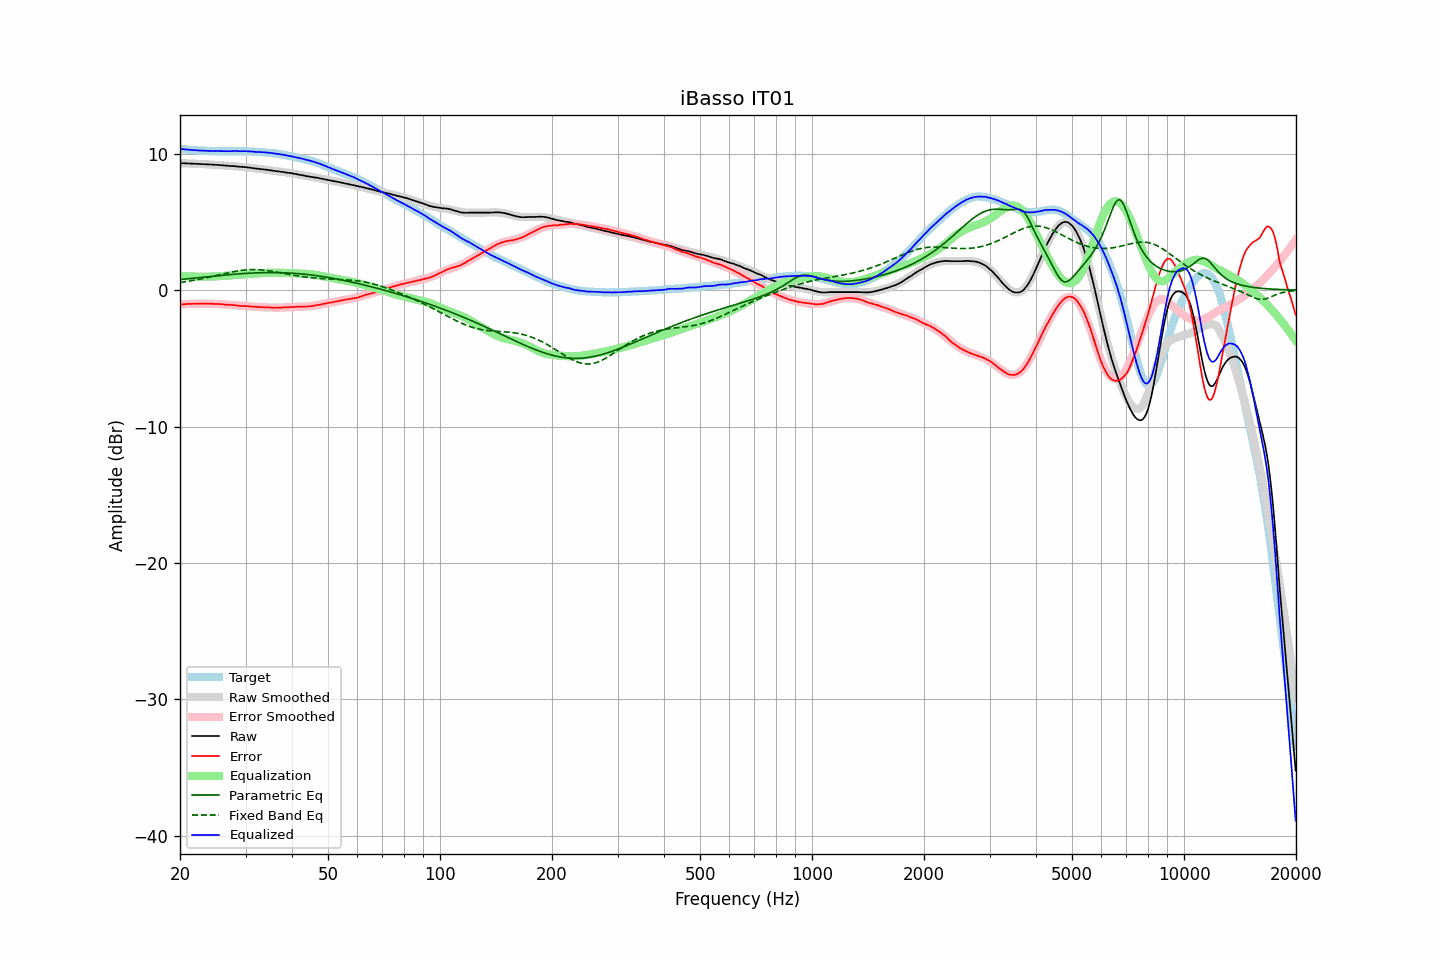

The data file committed next to this chart (first rows):
frequency, raw, error, smoothed, error_smoothed, equalization, parametric_eq, fixed_band_eq, equalized_raw, equalized_smoothed, target
20.00, 9.32, -1.04, 9.31, -1.05, 1.05, 0.78, 0.56, 10.36, 10.36, 10.36
20.20, 9.31, -1.04, 9.31, -1.04, 1.04, 0.79, 0.58, 10.34, 10.35, 10.35
20.40, 9.31, -1.03, 9.30, -1.03, 1.03, 0.80, 0.59, 10.34, 10.33, 10.34
20.61, 9.30, -1.03, 9.30, -1.02, 1.02, 0.81, 0.61, 10.32, 10.32, 10.33
20.81, 9.30, -1.01, 9.29, -1.02, 1.02, 0.83, 0.63, 10.31, 10.31, 10.31
21.02, 9.29, -1.01, 9.29, -1.01, 1.01, 0.84, 0.65, 10.30, 10.30, 10.29
21.23, 9.29, -1.00, 9.28, -1.01, 1.01, 0.85, 0.67, 10.29, 10.29, 10.28
21.44, 9.28, -1.02, 9.28, -1.00, 1.00, 0.86, 0.69, 10.28, 10.28, 10.29
21.66, 9.28, -1.00, 9.27, -1.00, 1.00, 0.87, 0.71, 10.27, 10.27, 10.27
21.87, 9.27, -1.00, 9.27, -0.99, 0.99, 0.89, 0.73, 10.26, 10.26, 10.27
22.09, 9.27, -0.98, 9.26, -0.99, 0.99, 0.90, 0.75, 10.26, 10.25, 10.25
22.31, 9.26, -0.99, 9.26, -0.99, 0.99, 0.91, 0.77, 10.25, 10.25, 10.25
22.54, 9.25, -0.99, 9.25, -0.99, 0.99, 0.92, 0.80, 10.23, 10.24, 10.24
22.76, 9.25, -0.99, 9.25, -0.99, 0.99, 0.93, 0.82, 10.23, 10.23, 10.24
22.99, 9.24, -0.99, 9.24, -0.99, 0.99, 0.95, 0.85, 10.22, 10.23, 10.23
23.22, 9.24, -0.98, 9.23, -0.99, 0.99, 0.96, 0.87, 10.22, 10.22, 10.21
23.45, 9.23, -1.00, 9.23, -0.99, 0.99, 0.97, 0.90, 10.21, 10.22, 10.22
23.69, 9.23, -0.99, 9.22, -0.99, 0.99, 0.98, 0.92, 10.22, 10.21, 10.21
23.92, 9.22, -0.98, 9.22, -0.99, 0.99, 1.00, 0.95, 10.21, 10.21, 10.20
24.16, 9.22, -0.99, 9.21, -0.99, 0.99, 1.01, 0.97, 10.21, 10.21, 10.21
24.40, 9.21, -1.00, 9.20, -1.00, 1.00, 1.02, 1.00, 10.20, 10.20, 10.21
24.65, 9.20, -1.01, 9.20, -1.00, 1.00, 1.03, 1.03, 10.20, 10.20, 10.21
24.89, 9.19, -1.02, 9.19, -1.01, 1.01, 1.04, 1.06, 10.19, 10.20, 10.20
25.14, 9.19, -1.01, 9.18, -1.01, 1.01, 1.05, 1.08, 10.20, 10.20, 10.19
25.39, 9.18, -1.01, 9.17, -1.02, 1.02, 1.07, 1.11, 10.20, 10.19, 10.19
25.65, 9.17, -1.02, 9.16, -1.03, 1.03, 1.08, 1.14, 10.19, 10.19, 10.19
25.91, 9.16, -1.03, 9.16, -1.03, 1.03, 1.09, 1.17, 10.19, 10.19, 10.19
26.16, 9.15, -1.05, 9.15, -1.04, 1.04, 1.10, 1.19, 10.19, 10.19, 10.19
26.43, 9.14, -1.06, 9.14, -1.05, 1.05, 1.11, 1.22, 10.19, 10.19, 10.19
26.69, 9.13, -1.06, 9.13, -1.06, 1.06, 1.12, 1.25, 10.19, 10.19, 10.19
26.96, 9.12, -1.07, 9.12, -1.07, 1.07, 1.13, 1.27, 10.19, 10.19, 10.19
27.23, 9.11, -1.08, 9.11, -1.08, 1.08, 1.14, 1.30, 10.19, 10.19, 10.19
27.50, 9.10, -1.09, 9.10, -1.09, 1.09, 1.15, 1.32, 10.19, 10.19, 10.18
27.77, 9.10, -1.09, 9.09, -1.10, 1.10, 1.16, 1.35, 10.20, 10.19, 10.19
28.05, 9.09, -1.10, 9.08, -1.11, 1.11, 1.17, 1.37, 10.20, 10.19, 10.19
28.33, 9.08, -1.12, 9.07, -1.12, 1.12, 1.18, 1.39, 10.20, 10.19, 10.20
28.62, 9.07, -1.13, 9.06, -1.13, 1.13, 1.19, 1.41, 10.20, 10.19, 10.19
28.90, 9.05, -1.15, 9.05, -1.14, 1.14, 1.20, 1.43, 10.18, 10.19, 10.20
29.19, 9.04, -1.16, 9.04, -1.15, 1.15, 1.21, 1.45, 10.18, 10.19, 10.20
29.48, 9.04, -1.16, 9.03, -1.16, 1.16, 1.21, 1.46, 10.19, 10.19, 10.19
29.78, 9.03, -1.16, 9.02, -1.17, 1.17, 1.22, 1.48, 10.19, 10.19, 10.19
30.08, 9.02, -1.17, 9.01, -1.17, 1.17, 1.23, 1.49, 10.19, 10.18, 10.19
30.38, 9.00, -1.18, 9.00, -1.18, 1.18, 1.24, 1.50, 10.18, 10.18, 10.17
30.68, 8.99, -1.18, 8.98, -1.19, 1.19, 1.24, 1.50, 10.18, 10.17, 10.17
30.99, 8.97, -1.20, 8.97, -1.20, 1.20, 1.25, 1.51, 10.17, 10.17, 10.17
31.30, 8.96, -1.20, 8.95, -1.21, 1.21, 1.26, 1.51, 10.16, 10.16, 10.16
31.61, 8.94, -1.22, 8.94, -1.21, 1.21, 1.26, 1.51, 10.15, 10.15, 10.16
31.93, 8.92, -1.22, 8.93, -1.22, 1.22, 1.27, 1.51, 10.13, 10.14, 10.13
32.24, 8.91, -1.23, 8.91, -1.22, 1.22, 1.27, 1.50, 10.13, 10.14, 10.14
32.57, 8.90, -1.23, 8.90, -1.23, 1.23, 1.28, 1.50, 10.13, 10.13, 10.12
32.89, 8.88, -1.24, 8.88, -1.24, 1.24, 1.28, 1.49, 10.12, 10.12, 10.12
33.22, 8.87, -1.25, 8.87, -1.25, 1.25, 1.28, 1.48, 10.11, 10.11, 10.11
33.55, 8.86, -1.25, 8.85, -1.25, 1.25, 1.28, 1.47, 10.11, 10.10, 10.11
33.89, 8.84, -1.26, 8.83, -1.26, 1.26, 1.29, 1.45, 10.10, 10.10, 10.09
34.23, 8.83, -1.25, 8.82, -1.27, 1.27, 1.29, 1.44, 10.09, 10.09, 10.08
34.57, 8.81, -1.26, 8.80, -1.27, 1.27, 1.29, 1.42, 10.08, 10.08, 10.07
34.92, 8.79, -1.27, 8.79, -1.27, 1.27, 1.29, 1.40, 10.06, 10.06, 10.05
35.27, 8.78, -1.29, 8.77, -1.28, 1.28, 1.29, 1.39, 10.05, 10.05, 10.07
35.62, 8.76, -1.29, 8.76, -1.28, 1.28, 1.29, 1.37, 10.04, 10.04, 10.04
35.97, 8.74, -1.30, 8.74, -1.28, 1.28, 1.29, 1.35, 10.02, 10.02, 10.03
... 635 more rows
